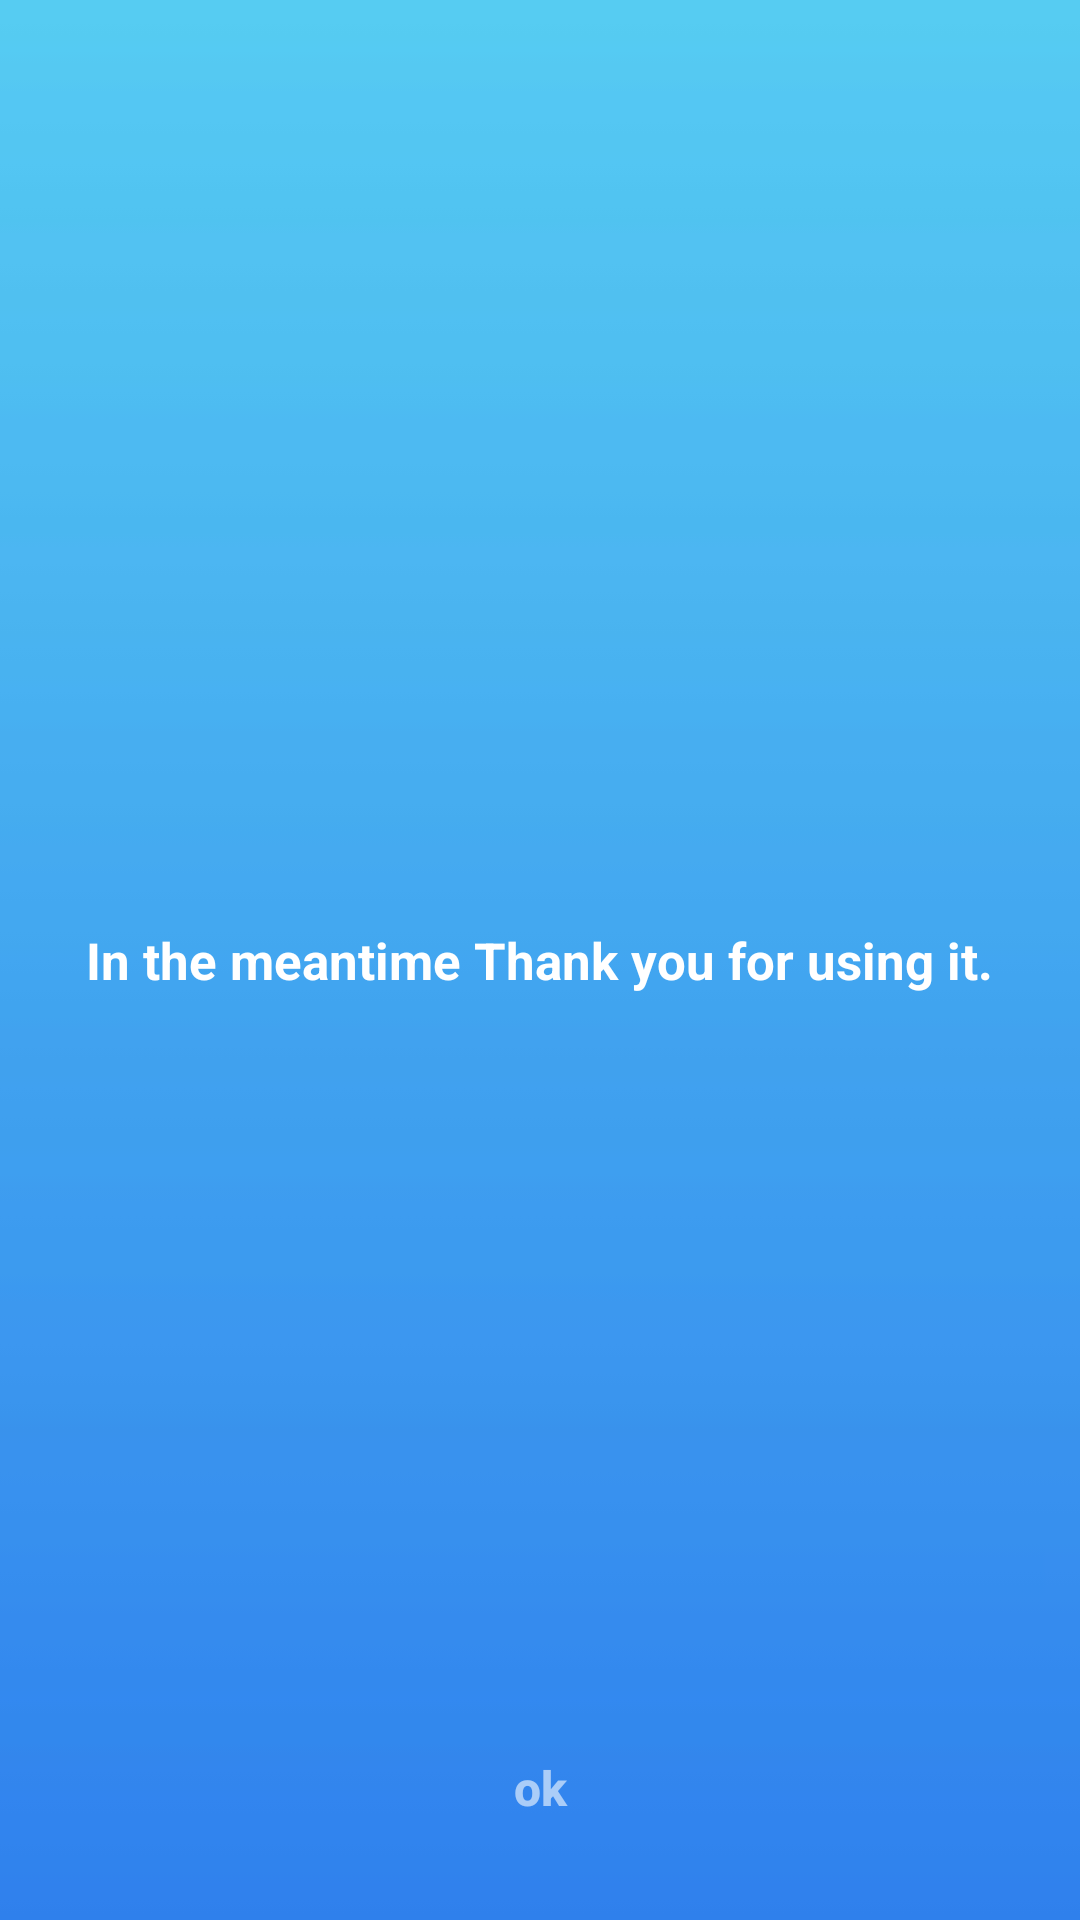

Reconstruct the res/layout file that produces this screen, plus the resources it refers to.
<!-- AndroidManifest.xml: application theme AppTheme -->
<!-- res/layout/activity_delete.xml -->
<?xml version="1.0" encoding="utf-8"?>
<RelativeLayout xmlns:android="http://schemas.android.com/apk/res/android"
    xmlns:tools="http://schemas.android.com/tools"

    tools:context="net.ijoon.ijoonweatherstation.view.LoadingActivity"
    android:layout_width="match_parent"
    android:layout_height="match_parent"
    android:background="@drawable/blue_skies">

    <TextView
        android:layout_width="wrap_content"
        android:layout_height="wrap_content"
        android:textSize="17dp"
        android:layout_centerInParent="true"
        android:text="@string/textMeantimeThankYouForUsing"
        android:textColor="@color/white"
        android:textStyle="bold" />

    <Button
        android:layout_width="wrap_content"
        android:layout_height="wrap_content"
        android:background="@drawable/buttonshapewhitebg"
        android:text="@string/text_ok"
        android:id="@+id/btnOk"
        android:textAllCaps="false"
        android:textColor="#96ffffff"
        android:textSize="16dp"
        android:layout_alignParentBottom="true"
        android:layout_marginBottom="20dp"
        android:layout_centerHorizontal="true"
        android:padding="10dp"
        android:textStyle="bold" />


</RelativeLayout>
<!-- resources referenced by this layout -->
<resources>
  <color name="white">#fff</color>
  <!-- drawable blue_skies: jpg bitmap (drawable, 1647 bytes) -->
  <string name="textMeantimeThankYouForUsing">In the meantime Thank you for using it.</string>
  <string name="text_ok">ok</string>
  <style name="AppTheme" parent="Theme.AppCompat.Light.DarkActionBar">
          
          <item name="colorPrimary">@color/blueSkiestop</item>
          <item name="colorPrimaryDark">@color/blueSkiestop</item>
          <item name="colorAccent">@color/black</item>
      </style>
  <color name="blueSkiestop">#56CBF2</color>
  <color name="black">#000</color>
</resources>
